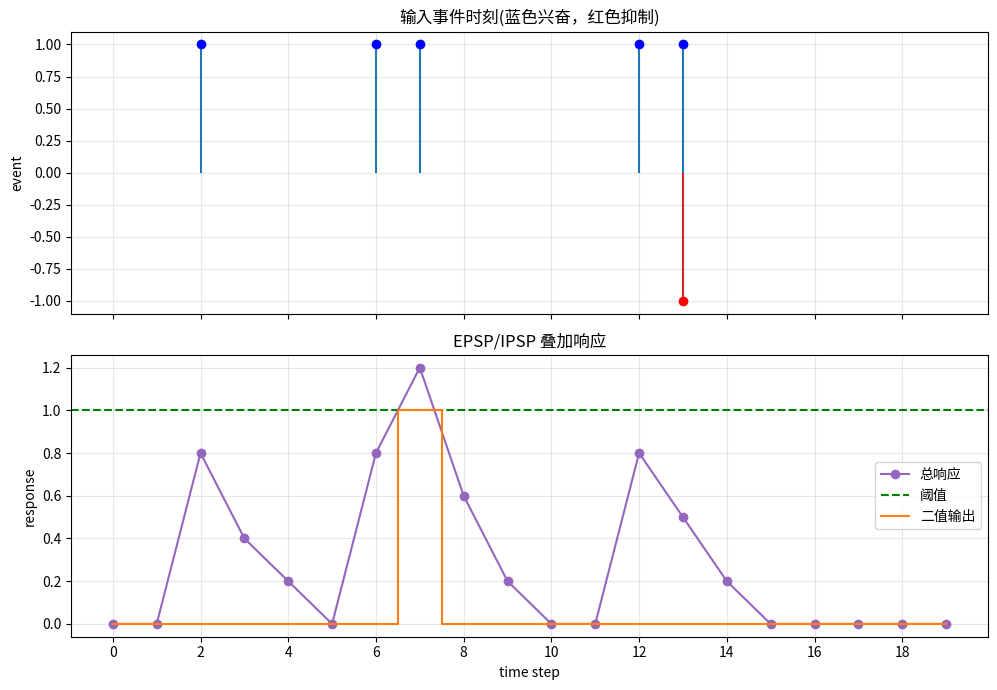

Here is the Python script that generated this plot:
import numpy as np
import matplotlib.pyplot as plt

def add_wave(response, wave, start_time):
    for k, value in enumerate(wave):
        if start_time + k < len(response):
            response[start_time + k] += value

T = 20
time = np.arange(T)

# ========== 可修改参数 ==========
epsp = np.array([0.8, 0.4, 0.2])
ipsp = np.array([-0.7, -0.4, -0.2])
threshold = 1.0

exc_times = [2, 6, 7, 12, 13]
inh_times = [13]  # 可删掉观察变化
# =================================

response = np.zeros(T)
for t0 in exc_times:
    add_wave(response, epsp, t0)
for t0 in inh_times:
    add_wave(response, ipsp, t0)

exc_idx = np.array(exc_times)
inh_idx = np.array(inh_times)
output = (response >= threshold).astype(int)

# 绘图
fig, axes = plt.subplots(2, 1, figsize=(10, 7), sharex=True)

axes[0].stem(
    exc_idx, np.ones(len(exc_idx)),
    linefmt="tab:blue", markerfmt="bo", basefmt=" "
)
axes[0].stem(
    inh_idx, -np.ones(len(inh_idx)),
    linefmt="tab:red", markerfmt="ro", basefmt=" "
)
axes[0].set_title("输入事件时刻(蓝色兴奋，红色抑制)")
axes[0].set_ylabel("event")
axes[0].grid(alpha=0.3)

axes[1].plot(time, response, marker="o", label="总响应", color="tab:purple")
axes[1].axhline(threshold, color="green", linestyle="--", label="阈值")
axes[1].step(time, output, where="mid", label="二值输出", color="tab:orange")
axes[1].set_title("EPSP/IPSP 叠加响应")
axes[1].set_xlabel("time step")
axes[1].set_ylabel("response")
axes[1].set_xticks(np.arange(0, T, 2))
axes[1].legend()
axes[1].grid(alpha=0.3)

plt.tight_layout()
plt.show()
